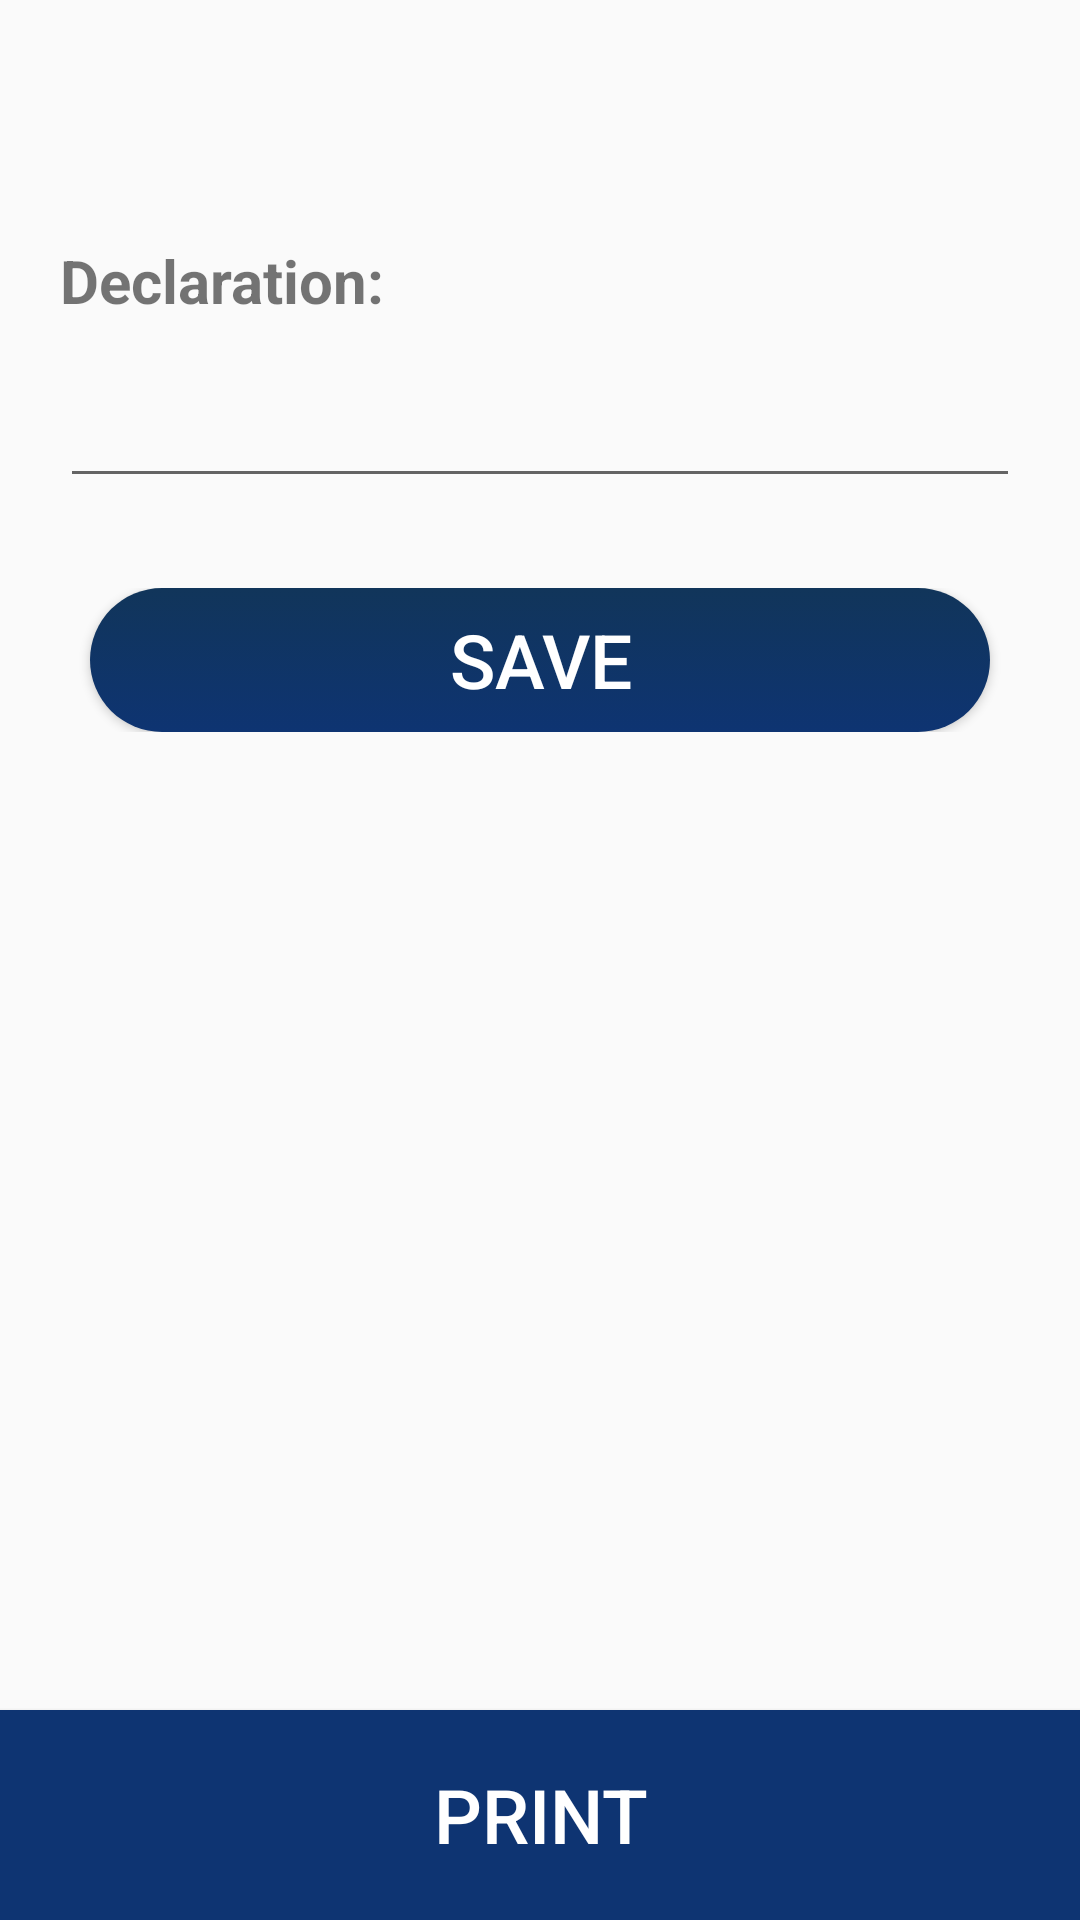

Produce the Android XML layout that renders to this screen, including the resource entries it uses.
<!-- AndroidManifest.xml: application theme AppTheme -->
<!-- res/layout/fragment_declaration.xml -->
<?xml version="1.0" encoding="utf-8"?>
<RelativeLayout
xmlns:android="http://schemas.android.com/apk/res/android"
xmlns:tools="http://schemas.android.com/tools"
android:layout_height="match_parent"
android:layout_width="match_parent">

    <ScrollView
        android:layout_width="match_parent"
        android:layout_height="wrap_content"
        android:layout_above="@+id/print1"
        android:layout_alignParentTop="true"
        android:layout_marginLeft="20dp"
        android:layout_marginTop="0dp"
        android:layout_marginRight="20dp"
        android:layout_marginBottom="0dp"
        android:scrollbars="none">

        <LinearLayout
            android:layout_width="match_parent"
            android:layout_height="match_parent"
            android:orientation="vertical"
            tools:context=".main_section.Declaration">

            <LinearLayout
                android:layout_width="match_parent"
                android:layout_height="wrap_content"
                android:layout_marginTop="80dp"
                android:orientation="horizontal">

                <TextView
                    android:layout_width="match_parent"
                    android:layout_height="wrap_content"
                    android:text="Declaration:"
                    android:textSize="20sp"
                    android:textStyle="bold" />
            </LinearLayout>

            <LinearLayout
                android:layout_width="match_parent"
                android:layout_height="wrap_content"
                android:layout_marginTop="15dp"
                android:gravity="center_horizontal"
                android:orientation="horizontal">

                <EditText
                    android:id="@+id/ed_dec"
                    android:layout_width="320dp"
                    android:layout_height="wrap_content"
                    android:textSize="20sp"
                    android:textStyle="bold" />
            </LinearLayout>

            <LinearLayout
                android:layout_width="match_parent"
                android:layout_height="wrap_content"
                android:layout_marginTop="30dp"
                android:gravity="center_horizontal"
                android:orientation="horizontal">

                <Button
                    android:id="@+id/dn_btn"
                    android:layout_width="300dp"
                    android:layout_height="wrap_content"
                    android:background="@drawable/custom_main_btn2"
                    android:text="Save"
                    android:textColor="@color/whitecol"
                    android:textSize="25dp" />
            </LinearLayout>
        </LinearLayout>

    </ScrollView>

<Button
    android:id="@+id/print1"
    android:layout_width="match_parent"
    android:layout_height="70dp"
    android:text="Print"
    android:layout_alignParentBottom="true"
    android:textColor="@color/whitecol"
    android:background="@color/colorPrimary"
    android:textSize="25dp"/>
</RelativeLayout>
<!-- resources referenced by this layout -->
<resources>
  <color name="colorPrimary">#0E3472</color>
  <color name="whitecol">#FFFFFF</color>
  <!-- drawable custom_main_btn2 (drawable-xhdpi) -->
  <?xml version="1.0" encoding="utf-8"?>
  <selector xmlns:android="http://schemas.android.com/apk/res/android">
      <item android:drawable="@drawable/custom_main_design"/>
  </selector>
  <style name="AppTheme" parent="Theme.AppCompat.Light.NoActionBar">
          
          <item name="colorPrimary">@color/colorPrimary</item>
          <item name="colorPrimaryDark">@color/colorPrimaryDark</item>
          <item name="colorAccent">@color/widgetsblue</item>
      </style>
  <!-- drawable custom_main_design (drawable-xhdpi) -->
  <?xml version="1.0" encoding="utf-8"?>
  <shape xmlns:android="http://schemas.android.com/apk/res/android"
      android:shape="rectangle">
      <gradient
          android:angle="90"
          android:startColor="@color/colorPrimary"
          android:endColor="@color/colorPrimaryDark"/>
      <padding
          android:bottom="7dp"
          android:top="7dp"
          android:left="7dp"
          android:right="7dp"/>
      <corners android:radius="35dp"/>
  
  </shape>
  <color name="colorPrimaryDark">#11355a</color>
  <color name="widgetsblue">#44C2FC</color>
</resources>
